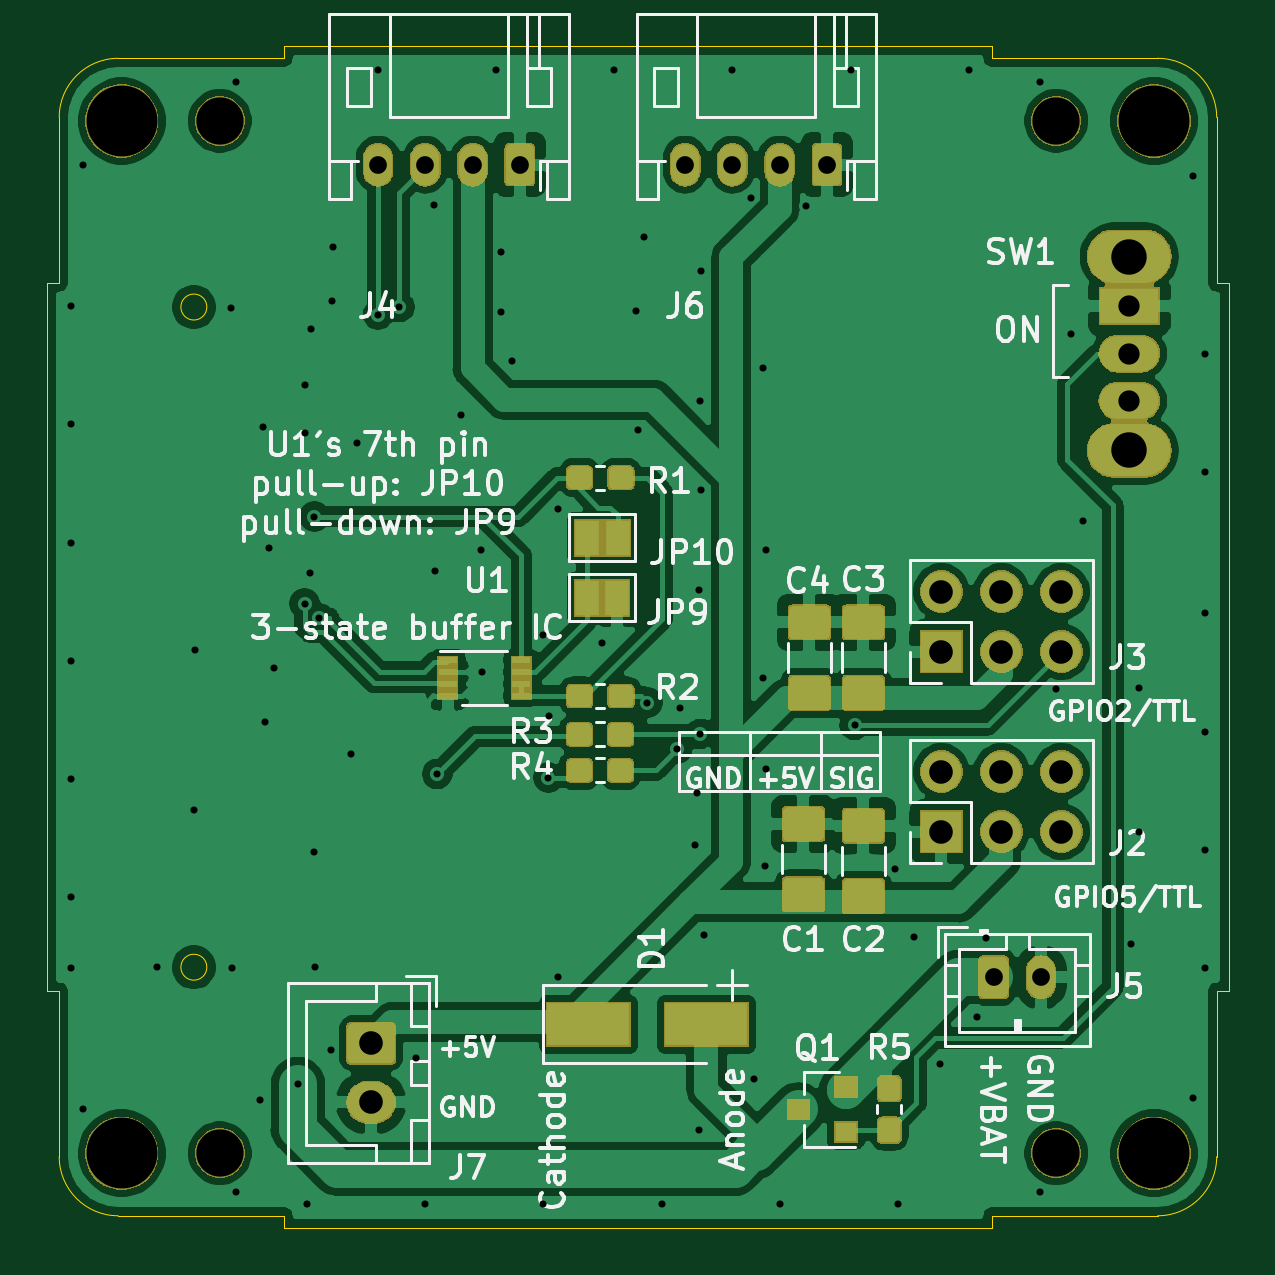
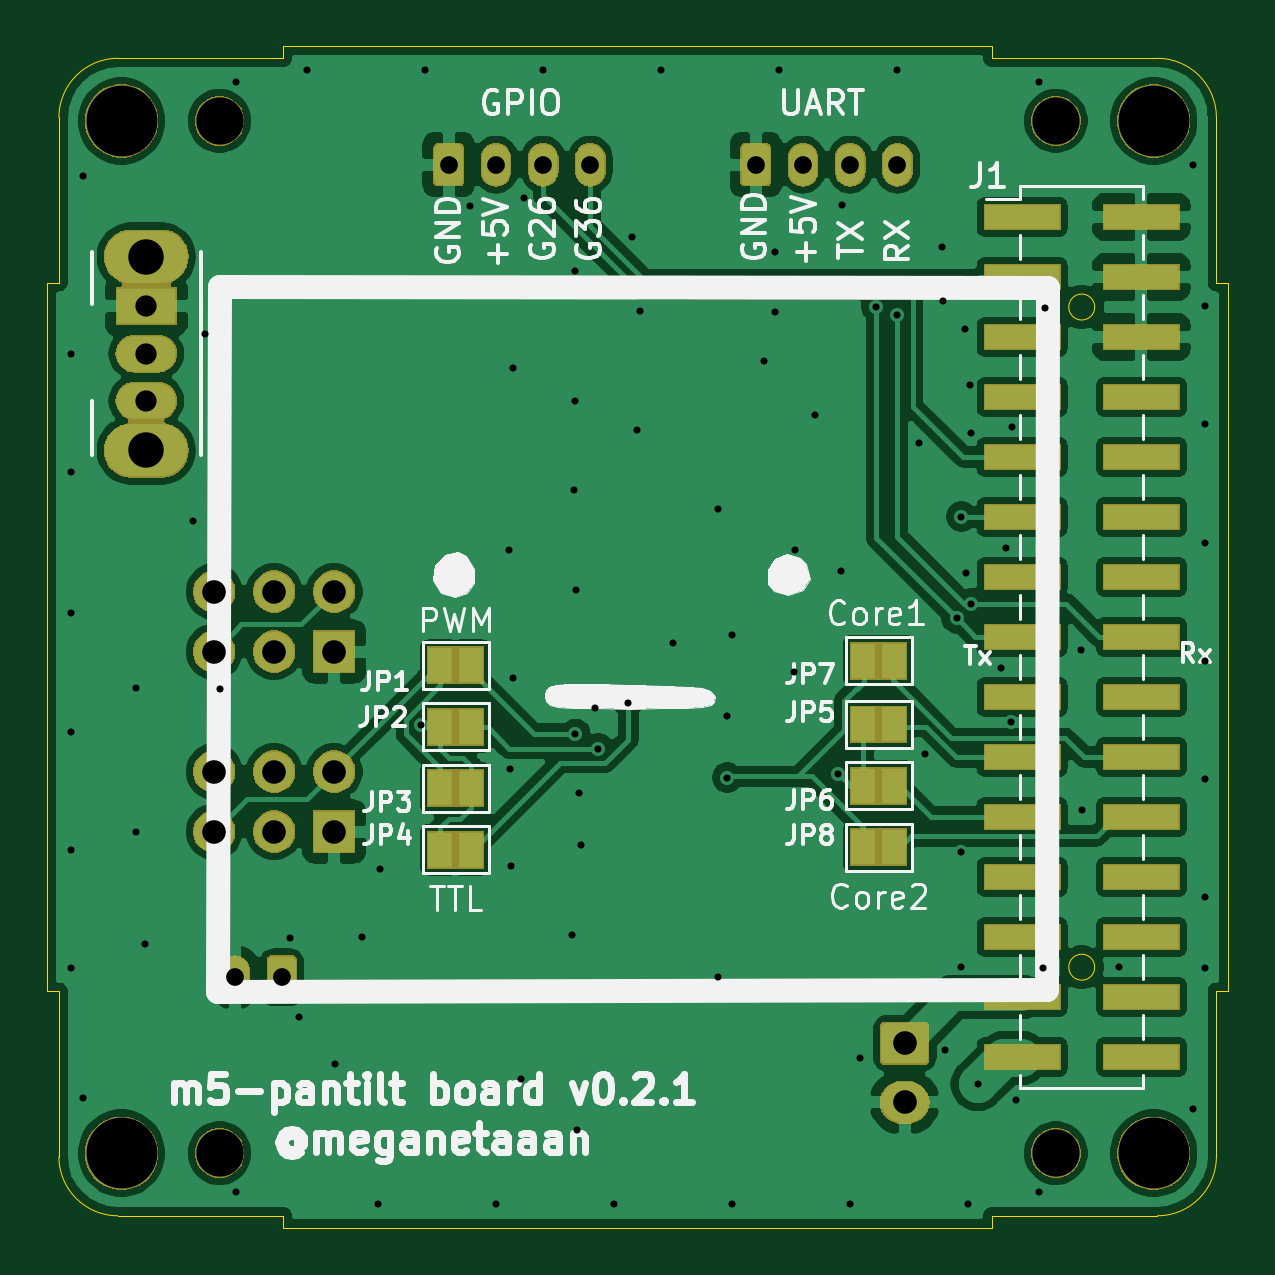
Circuit board: 10 layer files. Board 50.0 x 50.0 mm.
- bottom_copper: m5-pantilt-B_Cu.gbl (143006 bytes)
- bottom_mask: m5-pantilt-B_Mask.gbs (38239 bytes)
- paste: m5-pantilt-B_Paste.gbp (1208 bytes)
- bottom_silk: m5-pantilt-B_SilkS.gbo (32686 bytes)
- outline: m5-pantilt-Edge_Cuts.gm1 (1746 bytes)
- top_copper: m5-pantilt-F_Cu.gtl (154591 bytes)
- top_mask: m5-pantilt-F_Mask.gts (50075 bytes)
- paste: m5-pantilt-F_Paste.gtp (29644 bytes)
- top_silk: m5-pantilt-F_SilkS.gto (42652 bytes)
- drill: m5-pantilt.drl (2240 bytes)

=== bottom_copper: m5-pantilt-B_Cu.gbl (143006 bytes, source omitted) ===
=== bottom_mask: m5-pantilt-B_Mask.gbs (38239 bytes, source omitted) ===
=== paste: m5-pantilt-B_Paste.gbp ===
G04 #@! TF.GenerationSoftware,KiCad,Pcbnew,5.1.5+dfsg1-2build2*
G04 #@! TF.CreationDate,2022-07-27T11:55:59+09:00*
G04 #@! TF.ProjectId,m5-pantilt,6d352d70-616e-4746-996c-742e6b696361,1*
G04 #@! TF.SameCoordinates,PX5f5e100PY5f5e100*
G04 #@! TF.FileFunction,Paste,Bot*
G04 #@! TF.FilePolarity,Positive*
%FSLAX46Y46*%
G04 Gerber Fmt 4.6, Leading zero omitted, Abs format (unit mm)*
G04 Created by KiCad (PCBNEW 5.1.5+dfsg1-2build2) date 2022-07-27 11:55:59*
%MOMM*%
%LPD*%
G04 APERTURE LIST*
%ADD10R,3.150000X1.000000*%
G04 APERTURE END LIST*
D10*
X3675000Y7220000D03*
X8725000Y7220000D03*
X3675000Y9760000D03*
X8725000Y9760000D03*
X3675000Y12300000D03*
X8725000Y12300000D03*
X3675000Y14840000D03*
X8725000Y14840000D03*
X3675000Y17380000D03*
X8725000Y17380000D03*
X3675000Y19920000D03*
X8725000Y19920000D03*
X3675000Y22460000D03*
X8725000Y22460000D03*
X3675000Y25000000D03*
X8725000Y25000000D03*
X3675000Y27540000D03*
X8725000Y27540000D03*
X3675000Y30080000D03*
X8725000Y30080000D03*
X3675000Y32620000D03*
X8725000Y32620000D03*
X3675000Y35160000D03*
X8725000Y35160000D03*
X3675000Y37700000D03*
X8725000Y37700000D03*
X3675000Y40240000D03*
X8725000Y40240000D03*
X3675000Y42780000D03*
X8725000Y42780000D03*
M02*

=== bottom_silk: m5-pantilt-B_SilkS.gbo (32686 bytes, source omitted) ===
=== outline: m5-pantilt-Edge_Cuts.gm1 ===
G04 #@! TF.GenerationSoftware,KiCad,Pcbnew,5.1.5+dfsg1-2build2*
G04 #@! TF.CreationDate,2022-07-27T11:55:59+09:00*
G04 #@! TF.ProjectId,m5-pantilt,6d352d70-616e-4746-996c-742e6b696361,1*
G04 #@! TF.SameCoordinates,PX5f5e100PY5f5e100*
G04 #@! TF.FileFunction,Profile,NP*
%FSLAX46Y46*%
G04 Gerber Fmt 4.6, Leading zero omitted, Abs format (unit mm)*
G04 Created by KiCad (PCBNEW 5.1.5+dfsg1-2build2) date 2022-07-27 11:55:59*
%MOMM*%
%LPD*%
G04 APERTURE LIST*
%ADD10C,0.050000*%
G04 APERTURE END LIST*
D10*
X6750000Y11023600D02*
G75*
G03X6750000Y11023600I-550000J0D01*
G01*
X6750000Y38970437D02*
G75*
G03X6750000Y38970437I-550000J0D01*
G01*
X0Y10000000D02*
X0Y40000000D01*
X40000000Y0D02*
X10000000Y0D01*
X500000Y3000000D02*
X500000Y10000000D01*
X40000000Y50000000D02*
X40000000Y49500000D01*
X47000000Y49500000D02*
G75*
G02X49500000Y47000000I0J-2500000D01*
G01*
X500000Y47000000D02*
X500000Y40000000D01*
X500000Y47000000D02*
G75*
G02X3000000Y49500000I2500000J0D01*
G01*
X49500000Y40000000D02*
X50000000Y40000000D01*
X49500000Y10000000D02*
X50000000Y10000000D01*
X10000000Y50000000D02*
X40000000Y50000000D01*
X47000000Y49500000D02*
X40000000Y49500000D01*
X3000000Y49500000D02*
X10000000Y49500000D01*
X3000000Y500000D02*
X10000000Y500000D01*
X3000000Y500000D02*
G75*
G02X500000Y3000000I0J2500000D01*
G01*
X40000000Y500000D02*
X40000000Y0D01*
X50000000Y40000000D02*
X50000000Y10000000D01*
X49500000Y3000000D02*
G75*
G02X47000000Y500000I-2500000J0D01*
G01*
X49500000Y3000000D02*
X49500000Y10000000D01*
X10000000Y50000000D02*
X10000000Y49500000D01*
X500000Y10000000D02*
X0Y10000000D01*
X49500000Y47000000D02*
X49500000Y40000000D01*
X10000000Y500000D02*
X10000000Y0D01*
X47000000Y500000D02*
X40000000Y500000D01*
X0Y40000000D02*
X500000Y40000000D01*
M02*

=== top_copper: m5-pantilt-F_Cu.gtl (154591 bytes, source omitted) ===
=== top_mask: m5-pantilt-F_Mask.gts (50075 bytes, source omitted) ===
=== paste: m5-pantilt-F_Paste.gtp (29644 bytes, source omitted) ===
=== top_silk: m5-pantilt-F_SilkS.gto (42652 bytes, source omitted) ===
=== drill: m5-pantilt.drl ===
M48
; DRILL file {KiCad 5.1.5+dfsg1-2build2} date Wed 27 Jul 2022 11:56:06 JST
; FORMAT={3:3/ absolute / metric / suppress leading zeros}
; #@! TF.CreationDate,2022-07-27T11:56:06+09:00
; #@! TF.GenerationSoftware,Kicad,Pcbnew,5.1.5+dfsg1-2build2
FMAT,2
METRIC,TZ
T1C0.300
T2C0.750
T3C0.900
T4C1.000
T5C1.500
T6C2.000
T7C3.000
%
G90
G05
T1
X1000Y39000
X1000Y34000
X1000Y29000
X1000Y24000
X1000Y19000
X1000Y14000
X1000Y11000
X1500Y45000
X1500Y5000
X4623Y11024
X6198Y17678
X6248Y24435
X7772Y38938
X7823Y10998
X8000Y48500
X8000Y1500
X9000Y5400
X9144Y33909
X9200Y21400
X9400Y28750
X9600Y23700
X10600Y6074
X10888Y26415
X10900Y33650
X10922Y35687
X11000Y1000
X11100Y27700
X11150Y38050
X11300Y30100
X11300Y15900
X11328Y11024
X11500Y25800
X12000Y7500
X12065Y39243
X12100Y41500
X12852Y20066
X13100Y33200
X14000Y38650
X14000Y49000
X14897Y38970
X15600Y7200
X16000Y1000
X16350Y43300
X16400Y27800
X16500Y19200
X17500Y34400
X18339Y28702
X18388Y23522
X19000Y49000
X19200Y41300
X19200Y38750
X19650Y36700
X21000Y25095
X21000Y1000
X21209Y19050
X21234Y21641
X21600Y30400
X21600Y10600
X23495Y24765
X24000Y49000
X24900Y38800
X25019Y33782
X25250Y41950
X25400Y22225
X26000Y1000
X26670Y20279
X26800Y22000
X27400Y16200
X27500Y18415
X27584Y4115
X27600Y27000
X27635Y35001
X27635Y20900
X27650Y40500
X27686Y31242
X27800Y12400
X29000Y49000
X29800Y43600
X29921Y6299
X30277Y36373
X30277Y23266
X30378Y15291
X30400Y19400
X30429Y28677
X31000Y1000
X32100Y43250
X34000Y49000
X34176Y21276
X35900Y15200
X36000Y1000
X36678Y12294
X37795Y6934
X39000Y49000
X39345Y8915
X39726Y12243
X42000Y48500
X42000Y1500
X42700Y22800
X43332Y37846
X43840Y29921
X45872Y11989
X46228Y22860
X46228Y16764
X48500Y44500
X48500Y5500
X49000Y37000
X49000Y32000
X49000Y26000
X49000Y21000
X49000Y16000
X49000Y11000
T2
X40060Y10600
X42060Y10600
X14000Y45000
X16000Y45000
X18000Y45000
X20000Y45000
X27000Y45000
X29000Y45000
X31000Y45000
X33000Y45000
T3
X45800Y39000
X45800Y37000
X45800Y35000
T4
X37846Y19304
X37846Y16764
X40386Y19304
X40386Y16764
X42926Y19304
X42926Y16764
X37846Y26924
X37846Y24384
X40386Y26924
X40386Y24384
X42926Y26924
X42926Y24384
X13700Y7800
X13700Y5300
T5
X45800Y41100
X45800Y32900
T6
X42700Y46850
X42700Y3150
X7300Y46850
X7300Y3150
T7
X46850Y3150
X3150Y46850
X3150Y3150
X46850Y46850
T0
M30
